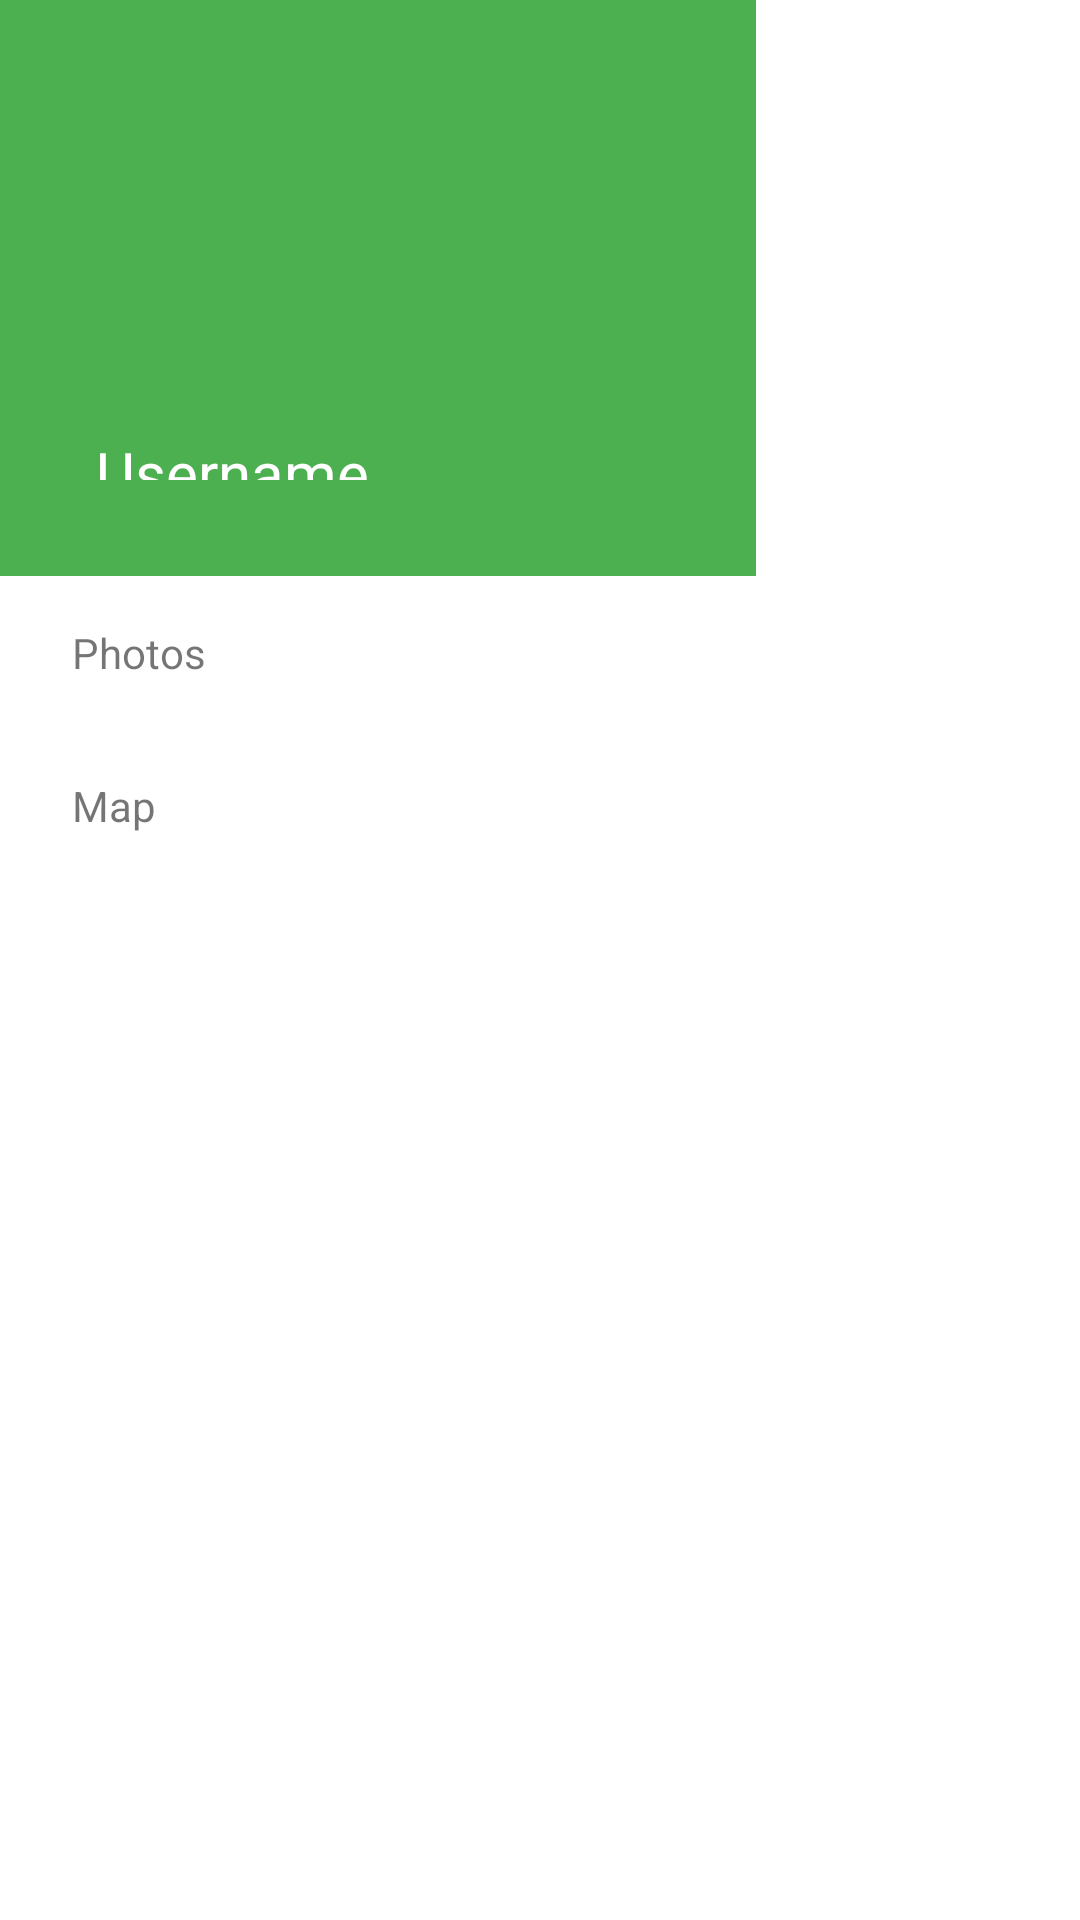

The Android layout XML behind this screen, and the referenced resources:
<!-- AndroidManifest.xml: application theme Theme.TestBalinasoftApp -->
<!-- res/layout/fragment_drawer.xml -->
<androidx.constraintlayout.widget.ConstraintLayout xmlns:android="http://schemas.android.com/apk/res/android"
    xmlns:app="http://schemas.android.com/apk/res-auto"
    android:layout_width="match_parent"
    android:layout_height="match_parent">

    <androidx.constraintlayout.widget.ConstraintLayout
        android:id="@+id/green_section"
        android:layout_width="0dp"
        android:layout_height="0dp"
        android:layout_below="@id/photos_section"
        android:background="#4CAF50"
        android:orientation="horizontal"
        android:padding="16dp"
        app:layout_constraintHeight_percent="0.3"
        app:layout_constraintStart_toStartOf="parent"
        app:layout_constraintTop_toTopOf="parent"
        app:layout_constraintWidth_percent="0.7">

        <TextView
            android:id="@+id/username"
            android:layout_width="0dp"
            android:layout_height="0dp"
            android:background="#4CAF50"
            android:padding="16dp"
            android:text="@string/username"
            android:textColor="#FFFFFF"
            android:textSize="20sp"
            app:layout_constraintBottom_toBottomOf="parent"
            app:layout_constraintHeight_percent="0.3"
            app:layout_constraintStart_toStartOf="parent"
            app:layout_constraintVertical_chainStyle="packed"
            app:layout_constraintWidth_percent="0.7" />
    </androidx.constraintlayout.widget.ConstraintLayout>

    <LinearLayout
        android:id="@+id/photos_section"
        android:layout_width="0dp"
        android:layout_height="wrap_content"

        android:background="@android:color/white"
        android:orientation="horizontal"
        android:padding="16dp"
        app:layout_constraintBottom_toTopOf="@+id/map_section"
        app:layout_constraintEnd_toEndOf="@+id/green_section"
        app:layout_constraintStart_toStartOf="@+id/green_section"
        app:layout_constraintTop_toBottomOf="@+id/green_section">

        <ImageView
            android:layout_width="wrap_content"
            android:layout_height="wrap_content"
            android:src="@drawable/ic_photos" />

        <TextView
            android:layout_width="wrap_content"
            android:layout_height="wrap_content"
            android:layout_marginStart="8dp"
            android:text="@string/photos" />
    </LinearLayout>

    <LinearLayout
        android:id="@+id/map_section"
        android:layout_width="0dp"
        android:layout_height="wrap_content"
        android:layout_below="@id/photos_section"
        android:background="@android:color/white"
        android:orientation="horizontal"
        android:padding="16dp"
        app:layout_constraintEnd_toEndOf="@+id/photos_section"
        app:layout_constraintStart_toStartOf="@+id/photos_section"
        app:layout_constraintTop_toBottomOf="@+id/photos_section">

        <ImageView
            android:layout_width="wrap_content"
            android:layout_height="wrap_content"
            android:src="@drawable/ic_map" />

        <TextView
            android:layout_width="wrap_content"
            android:layout_height="wrap_content"
            android:layout_marginStart="8dp"
            android:text="@string/map" />
    </LinearLayout>

    <LinearLayout
        android:id="@+id/white_section"
        android:layout_width="0dp"
        android:layout_height="0dp"
        android:layout_below="@id/photos_section"
        android:background="@android:color/white"
        android:orientation="horizontal"
        android:padding="16dp"
        app:layout_constraintBottom_toBottomOf="parent"
        app:layout_constraintEnd_toEndOf="@+id/map_section"
        app:layout_constraintStart_toStartOf="@+id/map_section"
        app:layout_constraintTop_toBottomOf="@+id/map_section" />

</androidx.constraintlayout.widget.ConstraintLayout>
<!-- resources referenced by this layout -->
<resources>
  <string name="map">Map</string>
  <string name="photos">Photos</string>
  <string name="username">Username</string>
  <style name="Theme.TestBalinasoftApp" parent="Base.Theme.TestBalinasoftApp" />
  <style name="Base.Theme.TestBalinasoftApp" parent="Theme.MaterialComponents.Light.NoActionBar">
          <item name="colorPrimary">@color/colorPrimary</item>
          <item name="colorPrimaryDark">@color/colorPrimaryDark</item>
          <item name="colorAccent">@color/colorAccent</item>
          <item name="android:windowBackground">@color/white</item>
      </style>
  <color name="colorPrimary">#4CAF50</color>
  <color name="colorPrimaryDark">#388E3C</color>
  <color name="colorAccent">#81C784</color>
  <color name="white">#FFFFFFFF</color>
</resources>
